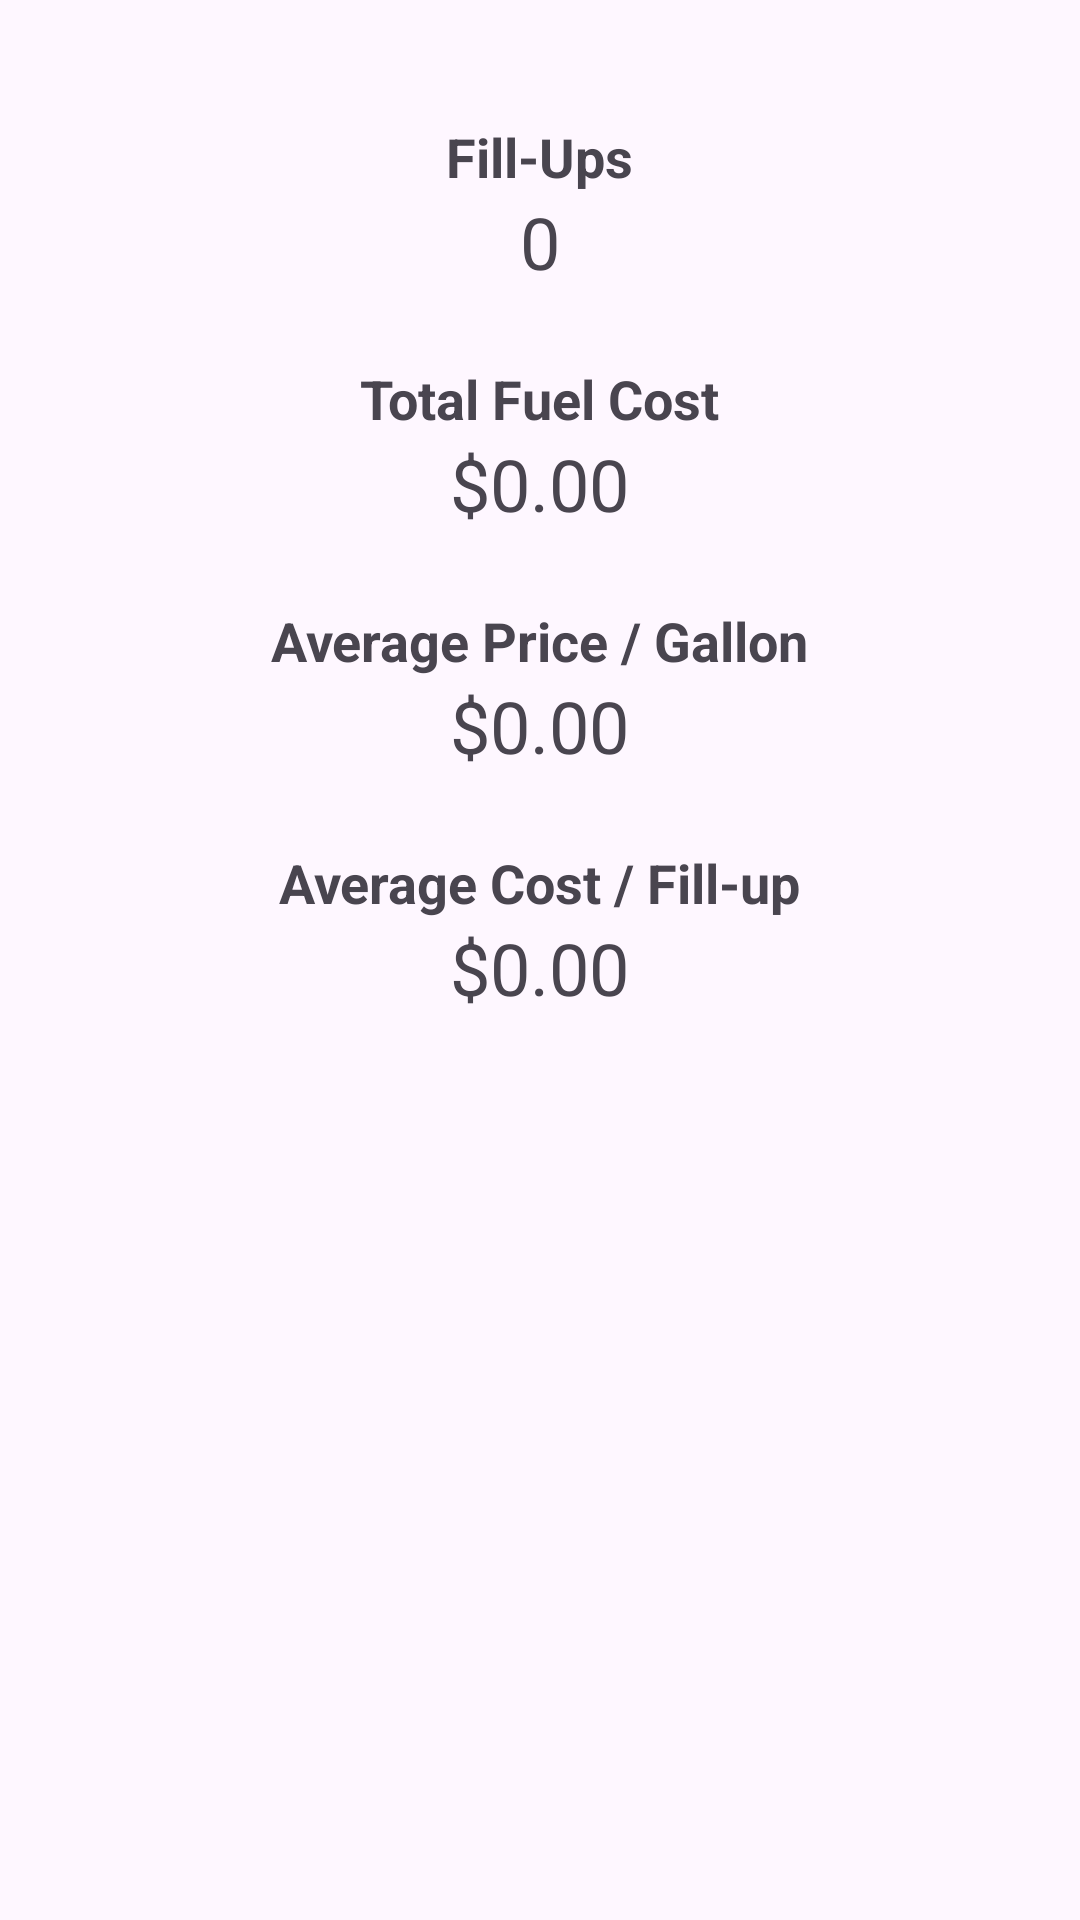

This screen was rendered from an Android layout file. Write that file and the resources it references.
<!-- AndroidManifest.xml: application theme Theme.JYCSCrafters -->
<!-- res/layout/fragment_cost_stats.xml -->
<?xml version="1.0" encoding="utf-8"?>
<LinearLayout xmlns:android="http://schemas.android.com/apk/res/android"
    android:layout_width="match_parent"
    android:layout_height="match_parent"
    android:orientation="vertical"
    android:padding="16dp"
    android:gravity="center_horizontal">

    <TextView
        android:layout_width="wrap_content"
        android:layout_height="wrap_content"
        android:text="Fill-Ups"
        android:layout_marginTop="24dp"
        android:textSize="18sp"
        android:textStyle="bold"/>
    <TextView
        android:id="@+id/total_fill_ups_value"
        android:layout_width="wrap_content"
        android:layout_height="wrap_content"
        android:text="0"
        android:textSize="24sp"/>
    <TextView
        android:layout_width="wrap_content"
        android:layout_height="wrap_content"
        android:text="Total Fuel Cost"
        android:layout_marginTop="24dp"
        android:textSize="18sp"
        android:textStyle="bold"/>
    <TextView
        android:id="@+id/total_cost_value"
        android:layout_width="wrap_content"
        android:layout_height="wrap_content"
        android:text="$0.00"
        android:textSize="24sp"/>

    <TextView
        android:layout_width="wrap_content"
        android:layout_height="wrap_content"
        android:text="Average Price / Gallon"
        android:layout_marginTop="24dp"
        android:textSize="18sp"
        android:textStyle="bold"/>
    <TextView
        android:id="@+id/avg_price_value"
        android:layout_width="wrap_content"
        android:layout_height="wrap_content"
        android:text="$0.00"
        android:textSize="24sp"/>

    <TextView
        android:layout_width="wrap_content"
        android:layout_height="wrap_content"
        android:text="Average Cost / Fill-up"
        android:layout_marginTop="24dp"
        android:textSize="18sp"
        android:textStyle="bold"/>
    <TextView
        android:id="@+id/avg_fillup_cost_value"
        android:layout_width="wrap_content"
        android:layout_height="wrap_content"
        android:text="$0.00"
        android:textSize="24sp"/>
</LinearLayout>
<!-- resources referenced by this layout -->
<resources>
  <style name="Theme.JYCSCrafters" parent="Base.Theme.JYCSCrafters" />
  <style name="Base.Theme.JYCSCrafters" parent="Theme.Material3.DayNight.NoActionBar">
          
          
      </style>
</resources>
